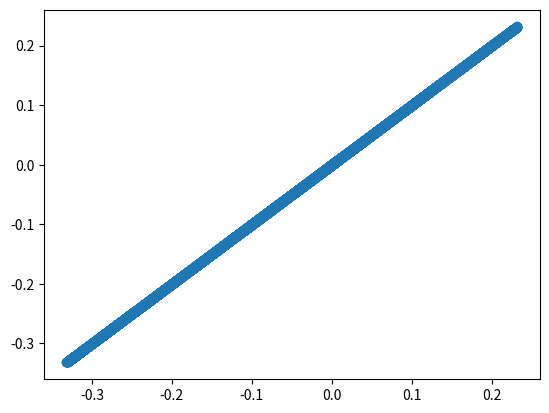

This figure's Python source:

from math import *
import matplotlib.pyplot as plt
import numpy as np


L1 = 0.17
L2 = 0.17
L3 = 0.17
L4 = 0.17
L5 = 0.1

valid_x3= []
valid_y3 =[]
t1= np.linspace(0, 2 * np.pi, 360)  # Generate 100 points from 0 to 2π
t5 = np.linspace(0, 2 * np.pi, 360)  # Generate 100 points from 0 to 2π  
 
for t1_val in t1:
    for t5_val in t5:
        x2 = L1 * np.cos( t1_val )
        y2 = L1 * np.sin( t1_val )
        x4 = L4 * np.cos( t5_val ) - L5
        y4 = L4 * np.sin( t5_val )
        P4P2 = sqrt(( x4 - x2) ** 2 + (y4 - y2) ** 2)
        PHP2 = (L2 ** 2 - L3 ** 2 + P4P2 ** 2) / (2 * P4P2 )
        if P4P2 <= L2 or (L2 ** 2 - PHP2 ** 2) < 0:
            continue
        PHP3 = sqrt ( max (L2 ** 2 - PHP2 ** 2, 0))
        xH = x2 + PHP2 / P4P2 * (x4 - x2)
        yH = y2 + PHP2 / P4P2 * (y4 - y2)
        x3 = xH + PHP3 / P4P2 * (y4 - y2)
        y3 = yH - PHP3 / P4P2 * (x4 - x2)
        valid_x3.append(x3)
        valid_y3.append(y3)

plt.scatter(valid_x3,valid_x3)
plt.show()